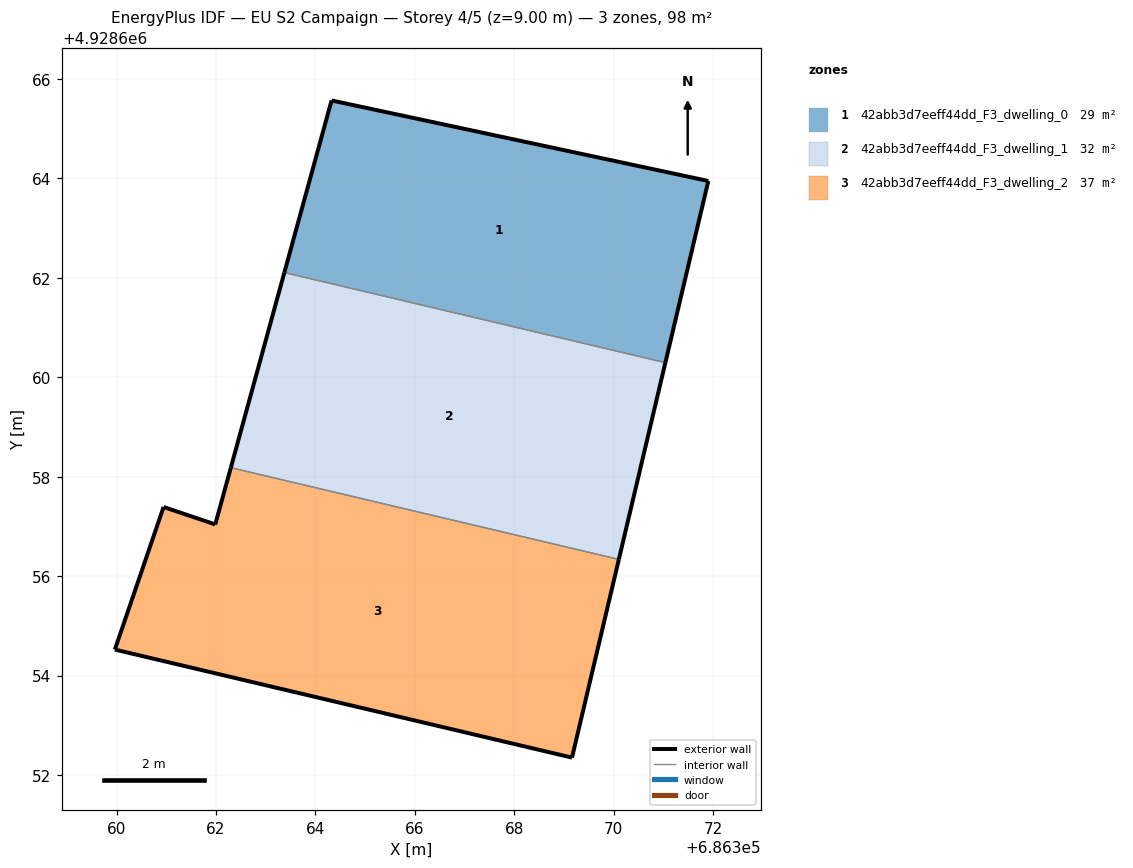
=== STOREY PLAN SPEC (per zone: floor XY polygon, exterior-wall plan segments, windows/doors) ===
zone 1: 42abb3d7eeff44dd_F3_dwelling_0  (28.7 m²)
  floor: (686371.04, 4928660.29) (686371.91, 4928663.95) (686364.33, 4928665.57) (686363.38, 4928662.11)
  exterior wall: (686363.38, 4928662.11) – (686364.33, 4928665.57)  [3.6 m]
  exterior wall: (686364.33, 4928665.57) – (686371.91, 4928663.95)  [7.8 m]
  exterior wall: (686371.91, 4928663.95) – (686371.04, 4928660.29)  [3.8 m]
  interior walls: 1
zone 2: 42abb3d7eeff44dd_F3_dwelling_1  (32.3 m²)
  floor: (686370.11, 4928656.34) (686371.04, 4928660.29) (686363.38, 4928662.11) (686362.30, 4928658.18)
  exterior wall: (686362.30, 4928658.18) – (686363.38, 4928662.11)  [4.1 m]
  exterior wall: (686371.04, 4928660.29) – (686370.11, 4928656.34)  [4.1 m]
  interior walls: 2
zone 3: 42abb3d7eeff44dd_F3_dwelling_2  (36.7 m²)
  floor: (686369.16, 4928652.35) (686370.11, 4928656.34) (686362.30, 4928658.18) (686361.99, 4928657.04) (686360.95, 4928657.39) (686359.97, 4928654.52)
  exterior wall: (686370.11, 4928656.34) – (686369.16, 4928652.35)  [4.1 m]
  exterior wall: (686369.16, 4928652.35) – (686359.97, 4928654.52)  [9.5 m]
  exterior wall: (686359.97, 4928654.52) – (686360.95, 4928657.39)  [3.0 m]
  exterior wall: (686360.95, 4928657.39) – (686361.99, 4928657.04)  [1.1 m]
  exterior wall: (686361.99, 4928657.04) – (686362.30, 4928658.18)  [1.2 m]
  interior walls: 1

=== DERIVED (storey summary) ===
Building: EU S2 Campaign
Storey: 4 of 5  (floor level z = 9.00 m)
Storey gross floor area: 97.7 m²
Zones on this storey: 3
  - 42abb3d7eeff44dd_F3_dwelling_0: floor 28.7 m²; exterior wall 15.1 m (45.3 m²); WWR 0.0%
  - 42abb3d7eeff44dd_F3_dwelling_1: floor 32.3 m²; exterior wall 8.1 m (24.4 m²); WWR 0.0%
  - 42abb3d7eeff44dd_F3_dwelling_2: floor 36.7 m²; exterior wall 18.9 m (56.6 m²); WWR 0.0%
Zone adjacency (shared interzone walls):
  - 42abb3d7eeff44dd_F3_dwelling_0 ↔ 42abb3d7eeff44dd_F3_dwelling_1
  - 42abb3d7eeff44dd_F3_dwelling_1 ↔ 42abb3d7eeff44dd_F3_dwelling_2